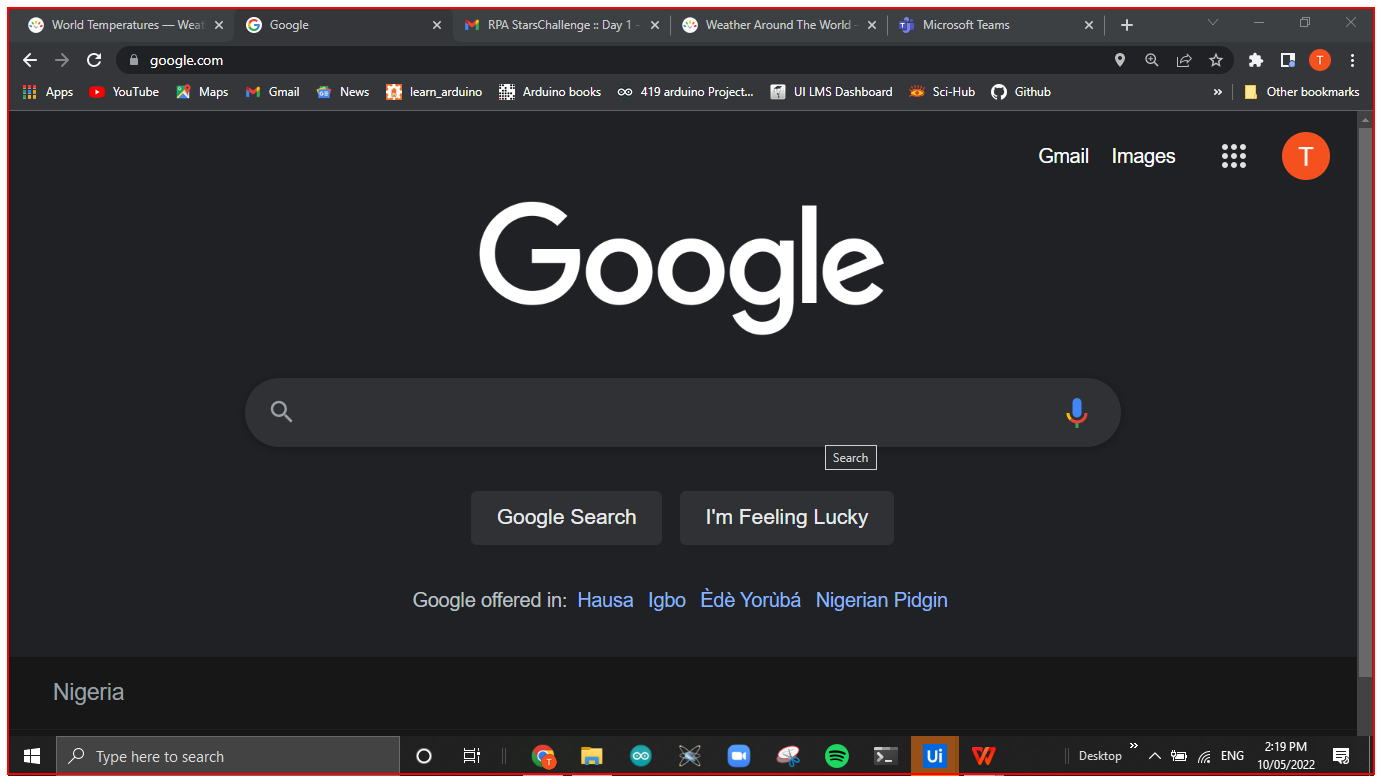
Task: Challenge 1 of the RPAStarsChallenge to develop a Weather Data Report Bot that will collate the capital of the countries provided; as well as the weather of each capital and finally update the status column of each country row with DONE
Workflow: GoogleClose

Step 1: Close Google Application on the element in window 'Google - Google Chrome' (chrome.exe)
